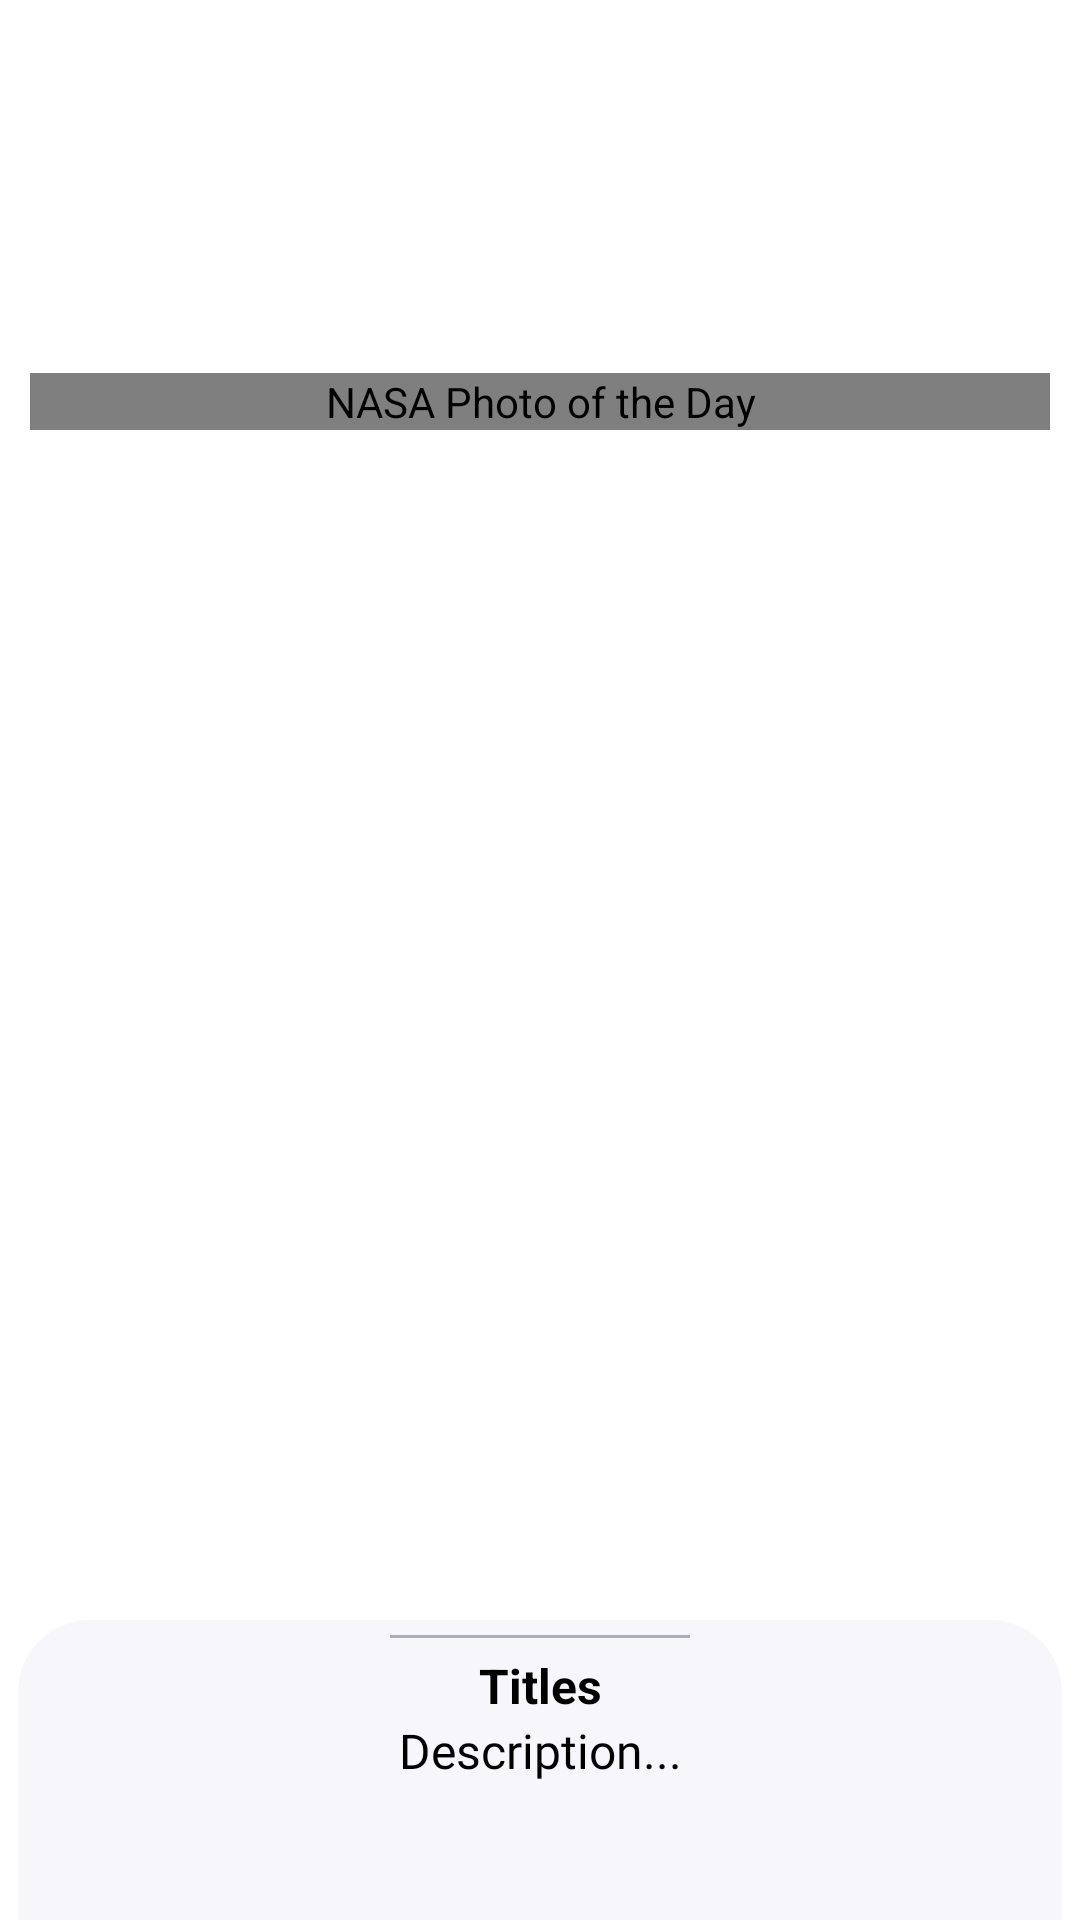

Write the Android layout XML for this screen, with the resource values it uses.
<!-- AndroidManifest.xml: application theme Theme.AppNASAPI.Splash -->
<!-- res/layout/fragment_pod.xml -->
<?xml version="1.0" encoding="utf-8"?>
<androidx.coordinatorlayout.widget.CoordinatorLayout xmlns:android="http://schemas.android.com/apk/res/android"
    xmlns:app="http://schemas.android.com/apk/res-auto"
    android:layout_width="match_parent"
    android:layout_height="match_parent">

    <androidx.constraintlayout.widget.ConstraintLayout xmlns:tools="http://schemas.android.com/tools"
        android:id="@+id/fragment_main_pod"
        android:layout_width="match_parent"
        android:layout_height="match_parent"
        tools:context=".ui.pod.PODFragment">

        <com.example.appnasapi.customView.EquilateralImageView
            android:id="@+id/image_pod_view"
            android:layout_width="match_parent"
            android:layout_height="wrap_content"
            android:layout_gravity="center"
            android:layout_marginHorizontal="@dimen/marginHorizontal_pod_fragment"
            android:background="@drawable/pod_image_background"
            android:contentDescription="@string/nasa_photo_of_the_day"
            android:scaleType="fitCenter"
            app:layout_constraintBottom_toBottomOf="parent"
            app:layout_constraintEnd_toEndOf="parent"
            app:layout_constraintStart_toStartOf="parent"
            app:layout_constraintTop_toTopOf="parent"
            app:layout_constraintVertical_bias="@dimen/POD_layout_constraintVertical_bias"
            app:srcCompat="@drawable/ic_no_photo_vector" />

        <com.example.appnasapi.customView.EquilateralImageView
            android:id="@+id/image_pod_view_loading"
            android:layout_width="match_parent"
            android:layout_height="wrap_content"
            android:layout_gravity="center"
            android:layout_marginHorizontal="@dimen/marginHorizontal_pod_fragment"
            android:background="@drawable/pod_image_background"
            android:contentDescription="@string/nasa_photo_of_the_day"
            android:scaleType="fitCenter"
            android:src="@drawable/loading"
            app:layout_constraintBottom_toBottomOf="parent"
            app:layout_constraintEnd_toEndOf="parent"
            app:layout_constraintStart_toStartOf="parent"
            app:layout_constraintTop_toTopOf="parent"
            app:layout_constraintVertical_bias="@dimen/POD_layout_constraintVertical_bias"
            app:srcCompat="@drawable/ic_no_photo_vector" />

    </androidx.constraintlayout.widget.ConstraintLayout>

    <include layout="@layout/bottom_sheet_layout" />
</androidx.coordinatorlayout.widget.CoordinatorLayout>
<!-- res/layout/bottom_sheet_layout.xml (included above) -->
<?xml version="1.0" encoding="utf-8"?>
<androidx.constraintlayout.widget.ConstraintLayout xmlns:android="http://schemas.android.com/apk/res/android"
    xmlns:app="http://schemas.android.com/apk/res-auto"
    xmlns:tools="http://schemas.android.com/tools"
    android:id="@+id/bottom_sheet_container"
    android:layout_width="match_parent"
    android:layout_height="match_parent"
    android:layout_marginHorizontal="6dp"
    android:background="@drawable/bottom_sheet_background"
    android:visibility="visible"
    app:behavior_hideable="true"
    app:behavior_peekHeight="@dimen/peek_height_bottom_sheet"
    app:layout_behavior="com.google.android.material.bottomsheet.BottomSheetBehavior">

    <View
        android:id="@+id/bottom_sheet_line"
        style="@style/bottom_sheet_line"
        app:layout_constraintEnd_toEndOf="parent"
        app:layout_constraintStart_toStartOf="parent"
        app:layout_constraintTop_toTopOf="parent" />

    <TextView
        android:id="@+id/bottom_sheet_description_header"
        style="@style/bottom_sheet_description_header"
        app:layout_constraintEnd_toEndOf="parent"
        app:layout_constraintStart_toStartOf="parent"
        app:layout_constraintTop_toBottomOf="@+id/bottom_sheet_line"
        tools:text="Titles" />

    <TextView
        android:id="@+id/bottom_sheet_description"
        style="@style/bottom_sheet_description"
        app:layout_constraintEnd_toEndOf="parent"
        app:layout_constraintStart_toStartOf="parent"
        app:layout_constraintTop_toBottomOf="@+id/bottom_sheet_description_header"
        tools:text="Description..." />


</androidx.constraintlayout.widget.ConstraintLayout>
<!-- resources referenced by this layout -->
<resources>
  <dimen name="POD_layout_constraintVertical_bias">0.2</dimen>
  <dimen name="marginHorizontal_pod_fragment">10dp</dimen>
  <dimen name="peek_height_bottom_sheet">100dp</dimen>
  <!-- drawable bottom_sheet_background (drawable) -->
  <?xml version="1.0" encoding="utf-8"?>
  <shape xmlns:android="http://schemas.android.com/apk/res/android">
      <corners
          android:bottomLeftRadius="@dimen/bottomLeftRadius_bottom_sheet"
          android:bottomRightRadius="@dimen/bottomRightRadius_bottom_sheet"
          android:topLeftRadius="@dimen/topLeftRadius_bottom_sheet"
          android:topRightRadius="@dimen/topRightRadius_bottom_sheet" />
     
      <solid android:color="@color/color_background_bottom_sheet" />
  </shape>
  <!-- drawable pod_image_background (drawable) -->
  <?xml version="1.0" encoding="utf-8"?>
  <shape xmlns:android="http://schemas.android.com/apk/res/android">
      <corners
          android:bottomLeftRadius="@dimen/radius_pod_image_background"
          android:bottomRightRadius="@dimen/radius_pod_image_background"
          android:topLeftRadius="@dimen/radius_pod_image_background"
          android:topRightRadius="@dimen/radius_pod_image_background" />
  
      <solid android:color="@color/color_pod_image_background" />
  </shape>
  <string name="nasa_photo_of_the_day">NASA Photo of the Day</string>
  <style name="bottom_sheet_line">
          <item name="android:layout_marginTop">@dimen/margin_top_bottom_sheet_line</item>
          <item name="android:background">@color/bottom_sheet_line</item>
          <item name="android:layout_width">@dimen/layout_width_bottom_sheet_line</item>
          <item name="android:layout_height">@dimen/layout_height_bottom_sheet_line</item>
      </style>
  <style name="Theme.AppNASAPI.Splash">
          <item name="android:windowBackground">@drawable/splash_background_drawable</item>
      </style>
  <dimen name="bottomLeftRadius_bottom_sheet">0dp</dimen>
  <dimen name="bottomRightRadius_bottom_sheet">0dp</dimen>
  <dimen name="topLeftRadius_bottom_sheet">24dp</dimen>
  <dimen name="topRightRadius_bottom_sheet">24dp</dimen>
  <color name="color_background_bottom_sheet">#ccf6f6fa</color>
  <color name="black">#FF000000</color>
  <dimen name="radius_pod_image_background">12dp</dimen>
  <color name="color_pod_image_background">#000000</color>
  <dimen name="textSize_BtS_description">16sp</dimen>
  <dimen name="padding_s_BtS_description">10dp</dimen>
  <dimen name="padding_e_BtS_description">10dp</dimen>
  <color name="textColor_BtS_description">#000000</color>
  <dimen name="textSize_BtS_header">16sp</dimen>
  <dimen name="margin_top_BtS_header">5dp</dimen>
  <dimen name="padding_s_BtS_header">10dp</dimen>
  <dimen name="padding_e_BtS_header">10dp</dimen>
  <color name="textColor_BtS_header">#000000</color>
  <dimen name="margin_top_bottom_sheet_line">5dp</dimen>
  <color name="bottom_sheet_line">#663b4351</color>
  <dimen name="layout_width_bottom_sheet_line">100dp</dimen>
  <dimen name="layout_height_bottom_sheet_line">1dp</dimen>
  <!-- drawable splash_background_drawable (drawable) -->
  <?xml version="1.0" encoding="utf-8"?>
  <layer-list xmlns:android="http://schemas.android.com/apk/res/android"
      android:opacity="opaque">
      <item android:drawable="@android:color/black" />
      <item
          android:width="250dp"
          android:height="250dp"
          android:gravity="center">
          <bitmap
              android:gravity="fill"
              android:mipMap="true"
              android:src="@drawable/nasa_splash_screen" />
      </item>
  
  </layer-list>
</resources>
